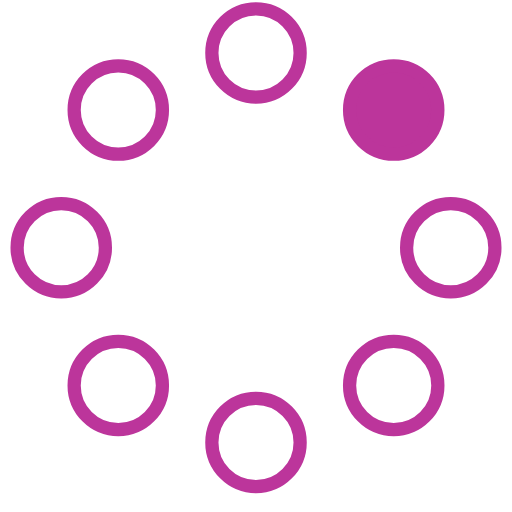
t = 0.00 s
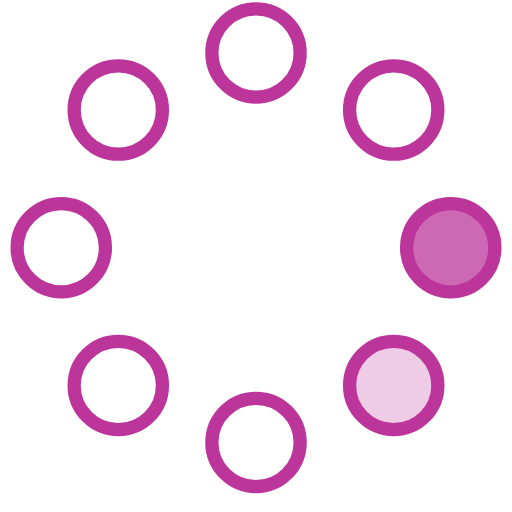
t = 0.23 s
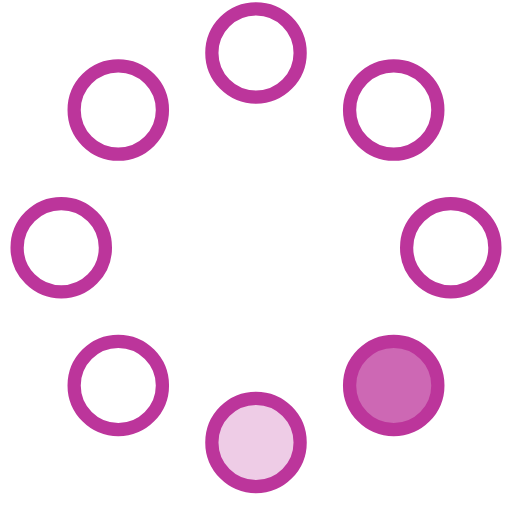
t = 0.42 s
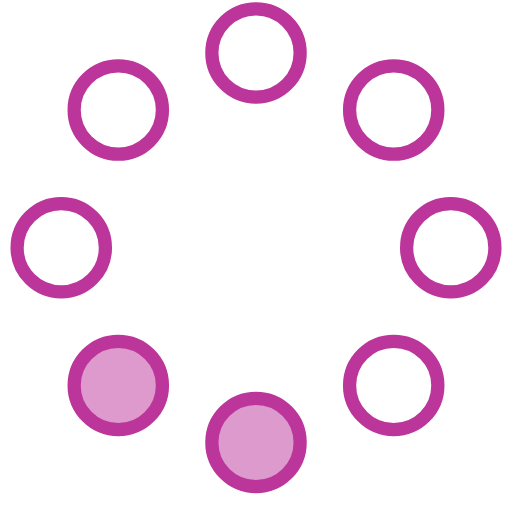
t = 0.65 s
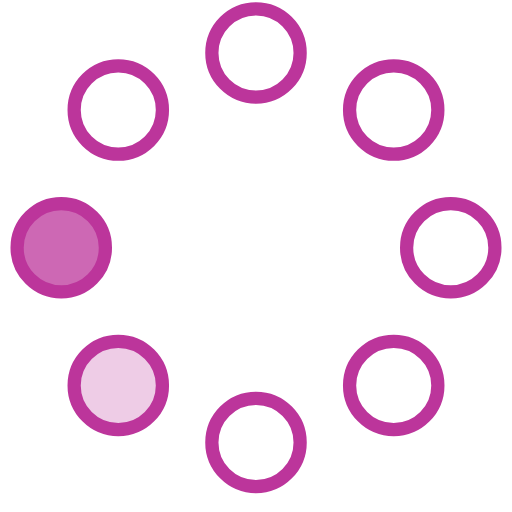
t = 0.88 s
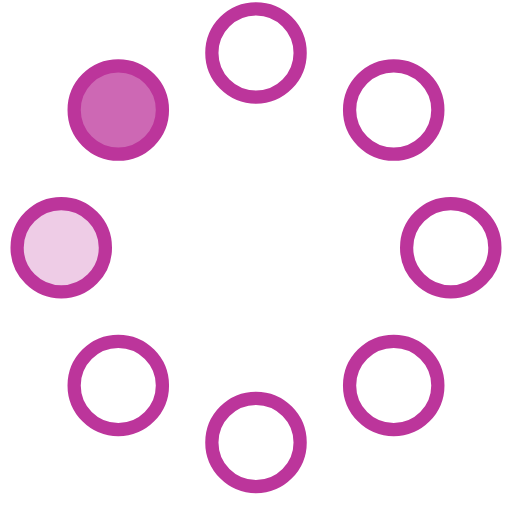
t = 1.07 s

The animated SVG that drew these frames (rendered in a browser with its animation timeline set to each time). Animation: 8 SMIL elements (animate=8); one cycle of 1.30 s, repeats indefinitely.

<!-- By Sam Herbert (@sherb), for everyone. More @ http://goo.gl/7AJzbL -->
<svg width="58" height="58" viewBox="0 0 58 58" xmlns="http://www.w3.org/2000/svg">
    <g fill="none" fill-rule="evenodd">
        <g transform="translate(2 1)" stroke="#BC359B" stroke-width="1.5">
            <circle cx="42.601" cy="11.462" r="5" fill-opacity="1" fill="#BC359B">
                <animate attributeName="fill-opacity"
                     begin="0s" dur="1.3s"
                     values="1;0;0;0;0;0;0;0" calcMode="linear"
                     repeatCount="indefinite" />
            </circle>
            <circle cx="49.063" cy="27.063" r="5" fill-opacity="0" fill="#BC359B">
                <animate attributeName="fill-opacity"
                     begin="0s" dur="1.3s"
                     values="0;1;0;0;0;0;0;0" calcMode="linear"
                     repeatCount="indefinite" />
            </circle>
            <circle cx="42.601" cy="42.663" r="5" fill-opacity="0" fill="#BC359B">
                <animate attributeName="fill-opacity"
                     begin="0s" dur="1.3s"
                     values="0;0;1;0;0;0;0;0" calcMode="linear"
                     repeatCount="indefinite" />
            </circle>
            <circle cx="27" cy="49.125" r="5" fill-opacity="0" fill="#BC359B">
                <animate attributeName="fill-opacity"
                     begin="0s" dur="1.3s"
                     values="0;0;0;1;0;0;0;0" calcMode="linear"
                     repeatCount="indefinite" />
            </circle>
            <circle cx="11.399" cy="42.663" r="5" fill-opacity="0" fill="#BC359B">
                <animate attributeName="fill-opacity"
                     begin="0s" dur="1.3s"
                     values="0;0;0;0;1;0;0;0" calcMode="linear"
                     repeatCount="indefinite" />
            </circle>
            <circle cx="4.938" cy="27.063" r="5" fill-opacity="0" fill="#BC359B">
                <animate attributeName="fill-opacity"
                     begin="0s" dur="1.3s"
                     values="0;0;0;0;0;1;0;0" calcMode="linear"
                     repeatCount="indefinite" />
            </circle>
            <circle cx="11.399" cy="11.462" r="5" fill-opacity="0" fill="#BC359B">
                <animate attributeName="fill-opacity"
                     begin="0s" dur="1.3s"
                     values="0;0;0;0;0;0;1;0" calcMode="linear"
                     repeatCount="indefinite" />
            </circle>
            <circle cx="27" cy="5" r="5" fill-opacity="0" fill="#BC359B">
                <animate attributeName="fill-opacity"
                     begin="0s" dur="1.3s"
                     values="0;0;0;0;0;0;0;1" calcMode="linear"
                     repeatCount="indefinite" />
            </circle>
        </g>
    </g>
</svg>
